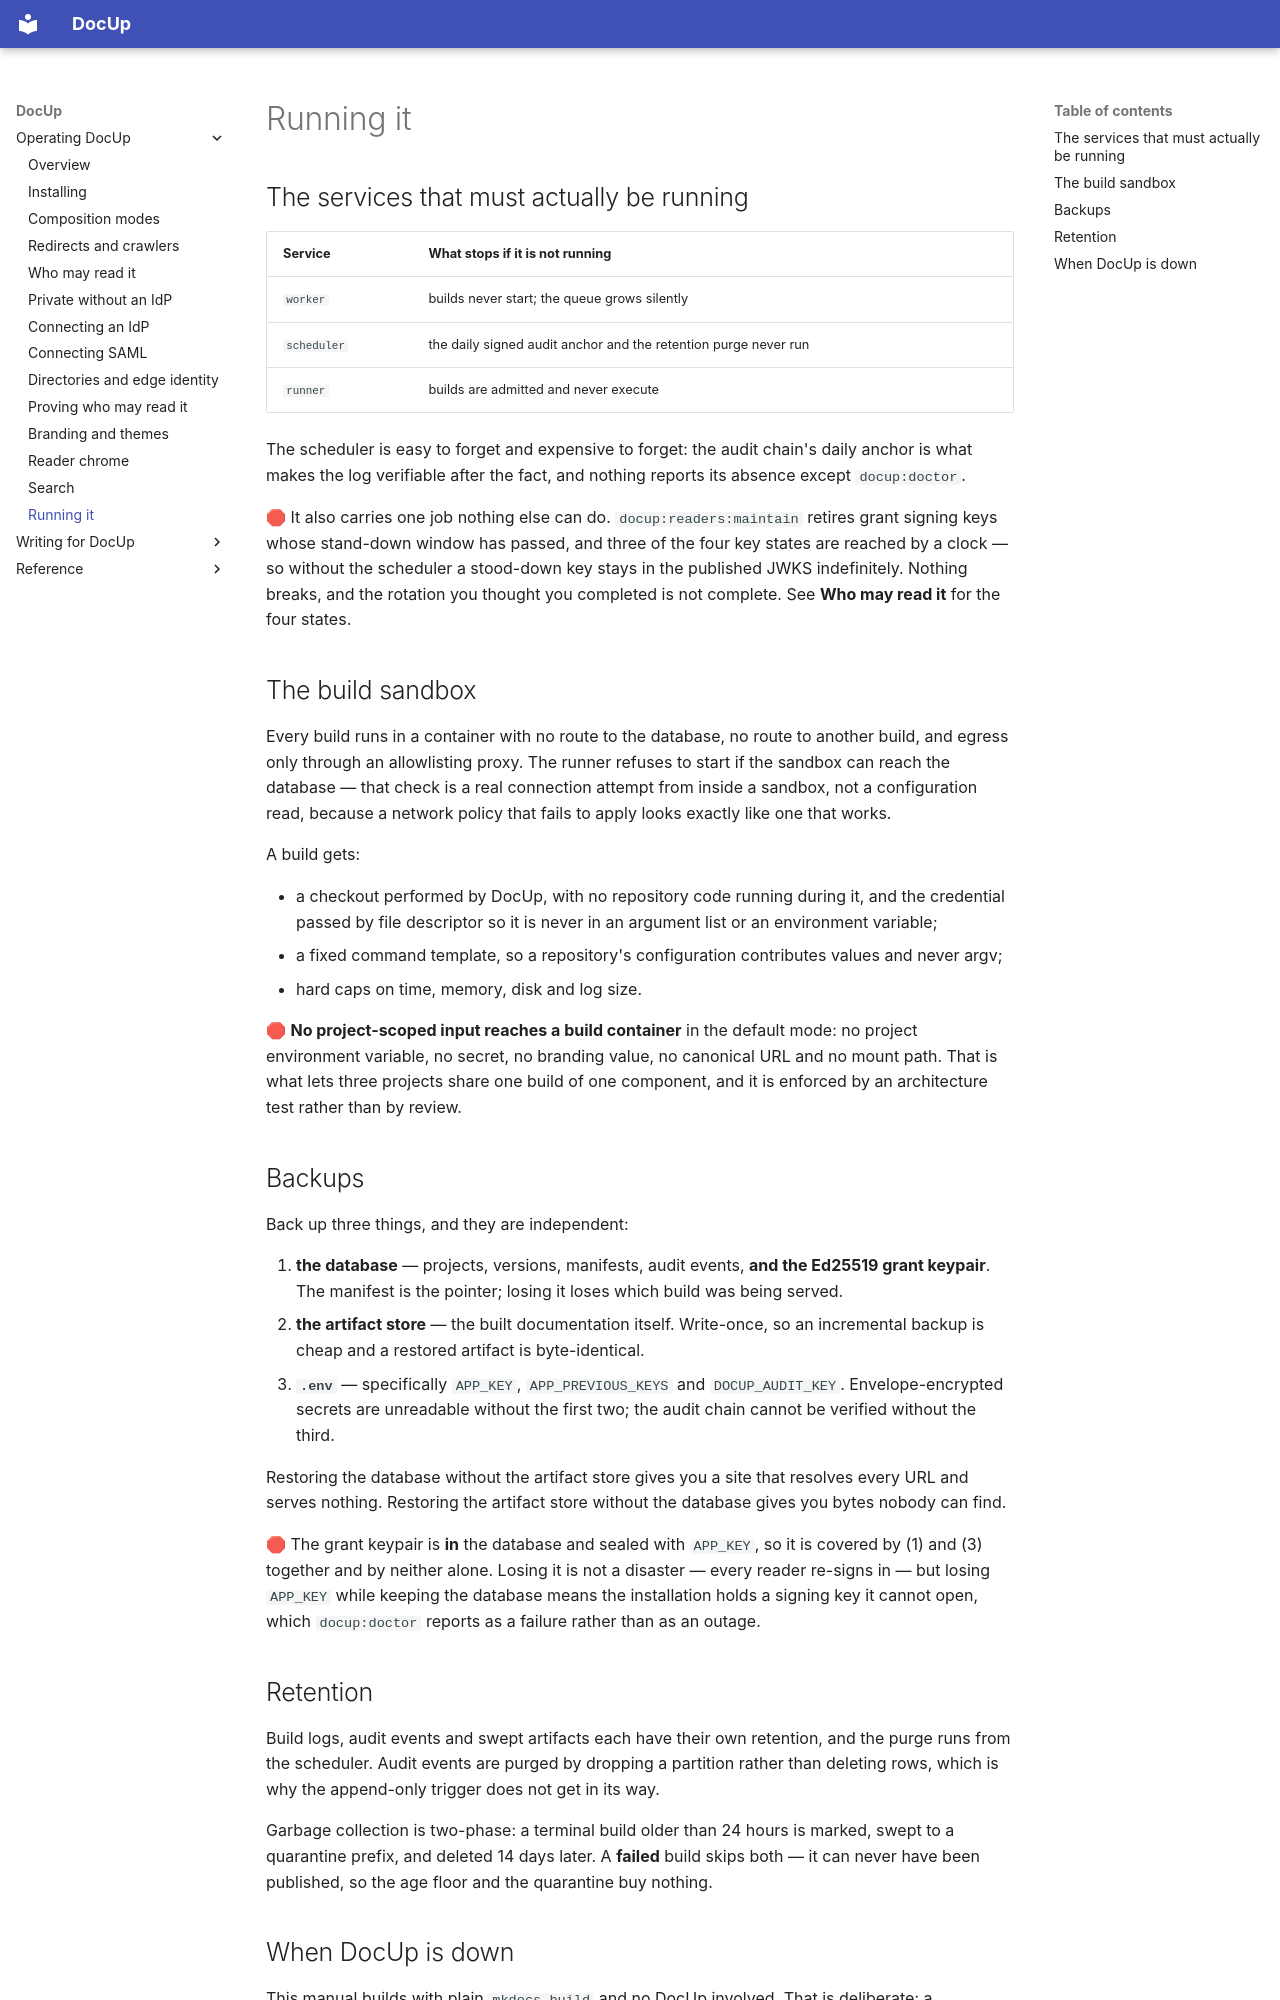

repository: DocUpHQ/DocUp · page: operator/docs/operations/index.html · generator: mkdocs

# Running it

## The services that must actually be running

| Service | What stops if it is not running |
|---|---|
| `worker` | builds never start; the queue grows silently |
| `scheduler` | the daily signed audit anchor and the retention purge never run |
| `runner` | builds are admitted and never execute |

The scheduler is easy to forget and expensive to forget: the audit chain's
daily anchor is what makes the log verifiable after the fact, and nothing
reports its absence except `docup:doctor`.

🛑 It also carries one job nothing else can do. `docup:readers:maintain` retires
grant signing keys whose stand-down window has passed, and three of the four key
states are reached by a clock — so without the scheduler a stood-down key stays
in the published JWKS indefinitely. Nothing breaks, and the rotation you thought
you completed is not complete. See **Who may read it** for the four states.

## The build sandbox

Every build runs in a container with no route to the database, no route to
another build, and egress only through an allowlisting proxy. The runner
refuses to start if the sandbox can reach the database — that check is a real
connection attempt from inside a sandbox, not a configuration read, because a
network policy that fails to apply looks exactly like one that works.

A build gets:

- a checkout performed by DocUp, with no repository code running during it,
  and the credential passed by file descriptor so it is never in an argument
  list or an environment variable;
- a fixed command template, so a repository's configuration contributes
  values and never argv;
- hard caps on time, memory, disk and log size.

🛑 **No project-scoped input reaches a build container** in the default mode:
no project environment variable, no secret, no branding value, no canonical
URL and no mount path. That is what lets three projects share one build of one
component, and it is enforced by an architecture test rather than by review.

## Backups

Back up three things, and they are independent:

1. **the database** — projects, versions, manifests, audit events, **and the
   Ed25519 grant keypair**. The manifest is the pointer; losing it loses which
   build was being served.
2. **the artifact store** — the built documentation itself. Write-once, so an
   incremental backup is cheap and a restored artifact is byte-identical.
3. **`.env`** — specifically `APP_KEY`, `APP_PREVIOUS_KEYS` and
   `DOCUP_AUDIT_KEY`. Envelope-encrypted secrets are unreadable without the
   first two; the audit chain cannot be verified without the third.

Restoring the database without the artifact store gives you a site that
resolves every URL and serves nothing. Restoring the artifact store without
the database gives you bytes nobody can find.

🛑 The grant keypair is **in** the database and sealed with `APP_KEY`, so it is
covered by (1) and (3) together and by neither alone. Losing it is not a
disaster — every reader re-signs in — but losing `APP_KEY` while keeping the
database means the installation holds a signing key it cannot open, which
`docup:doctor` reports as a failure rather than as an outage.
